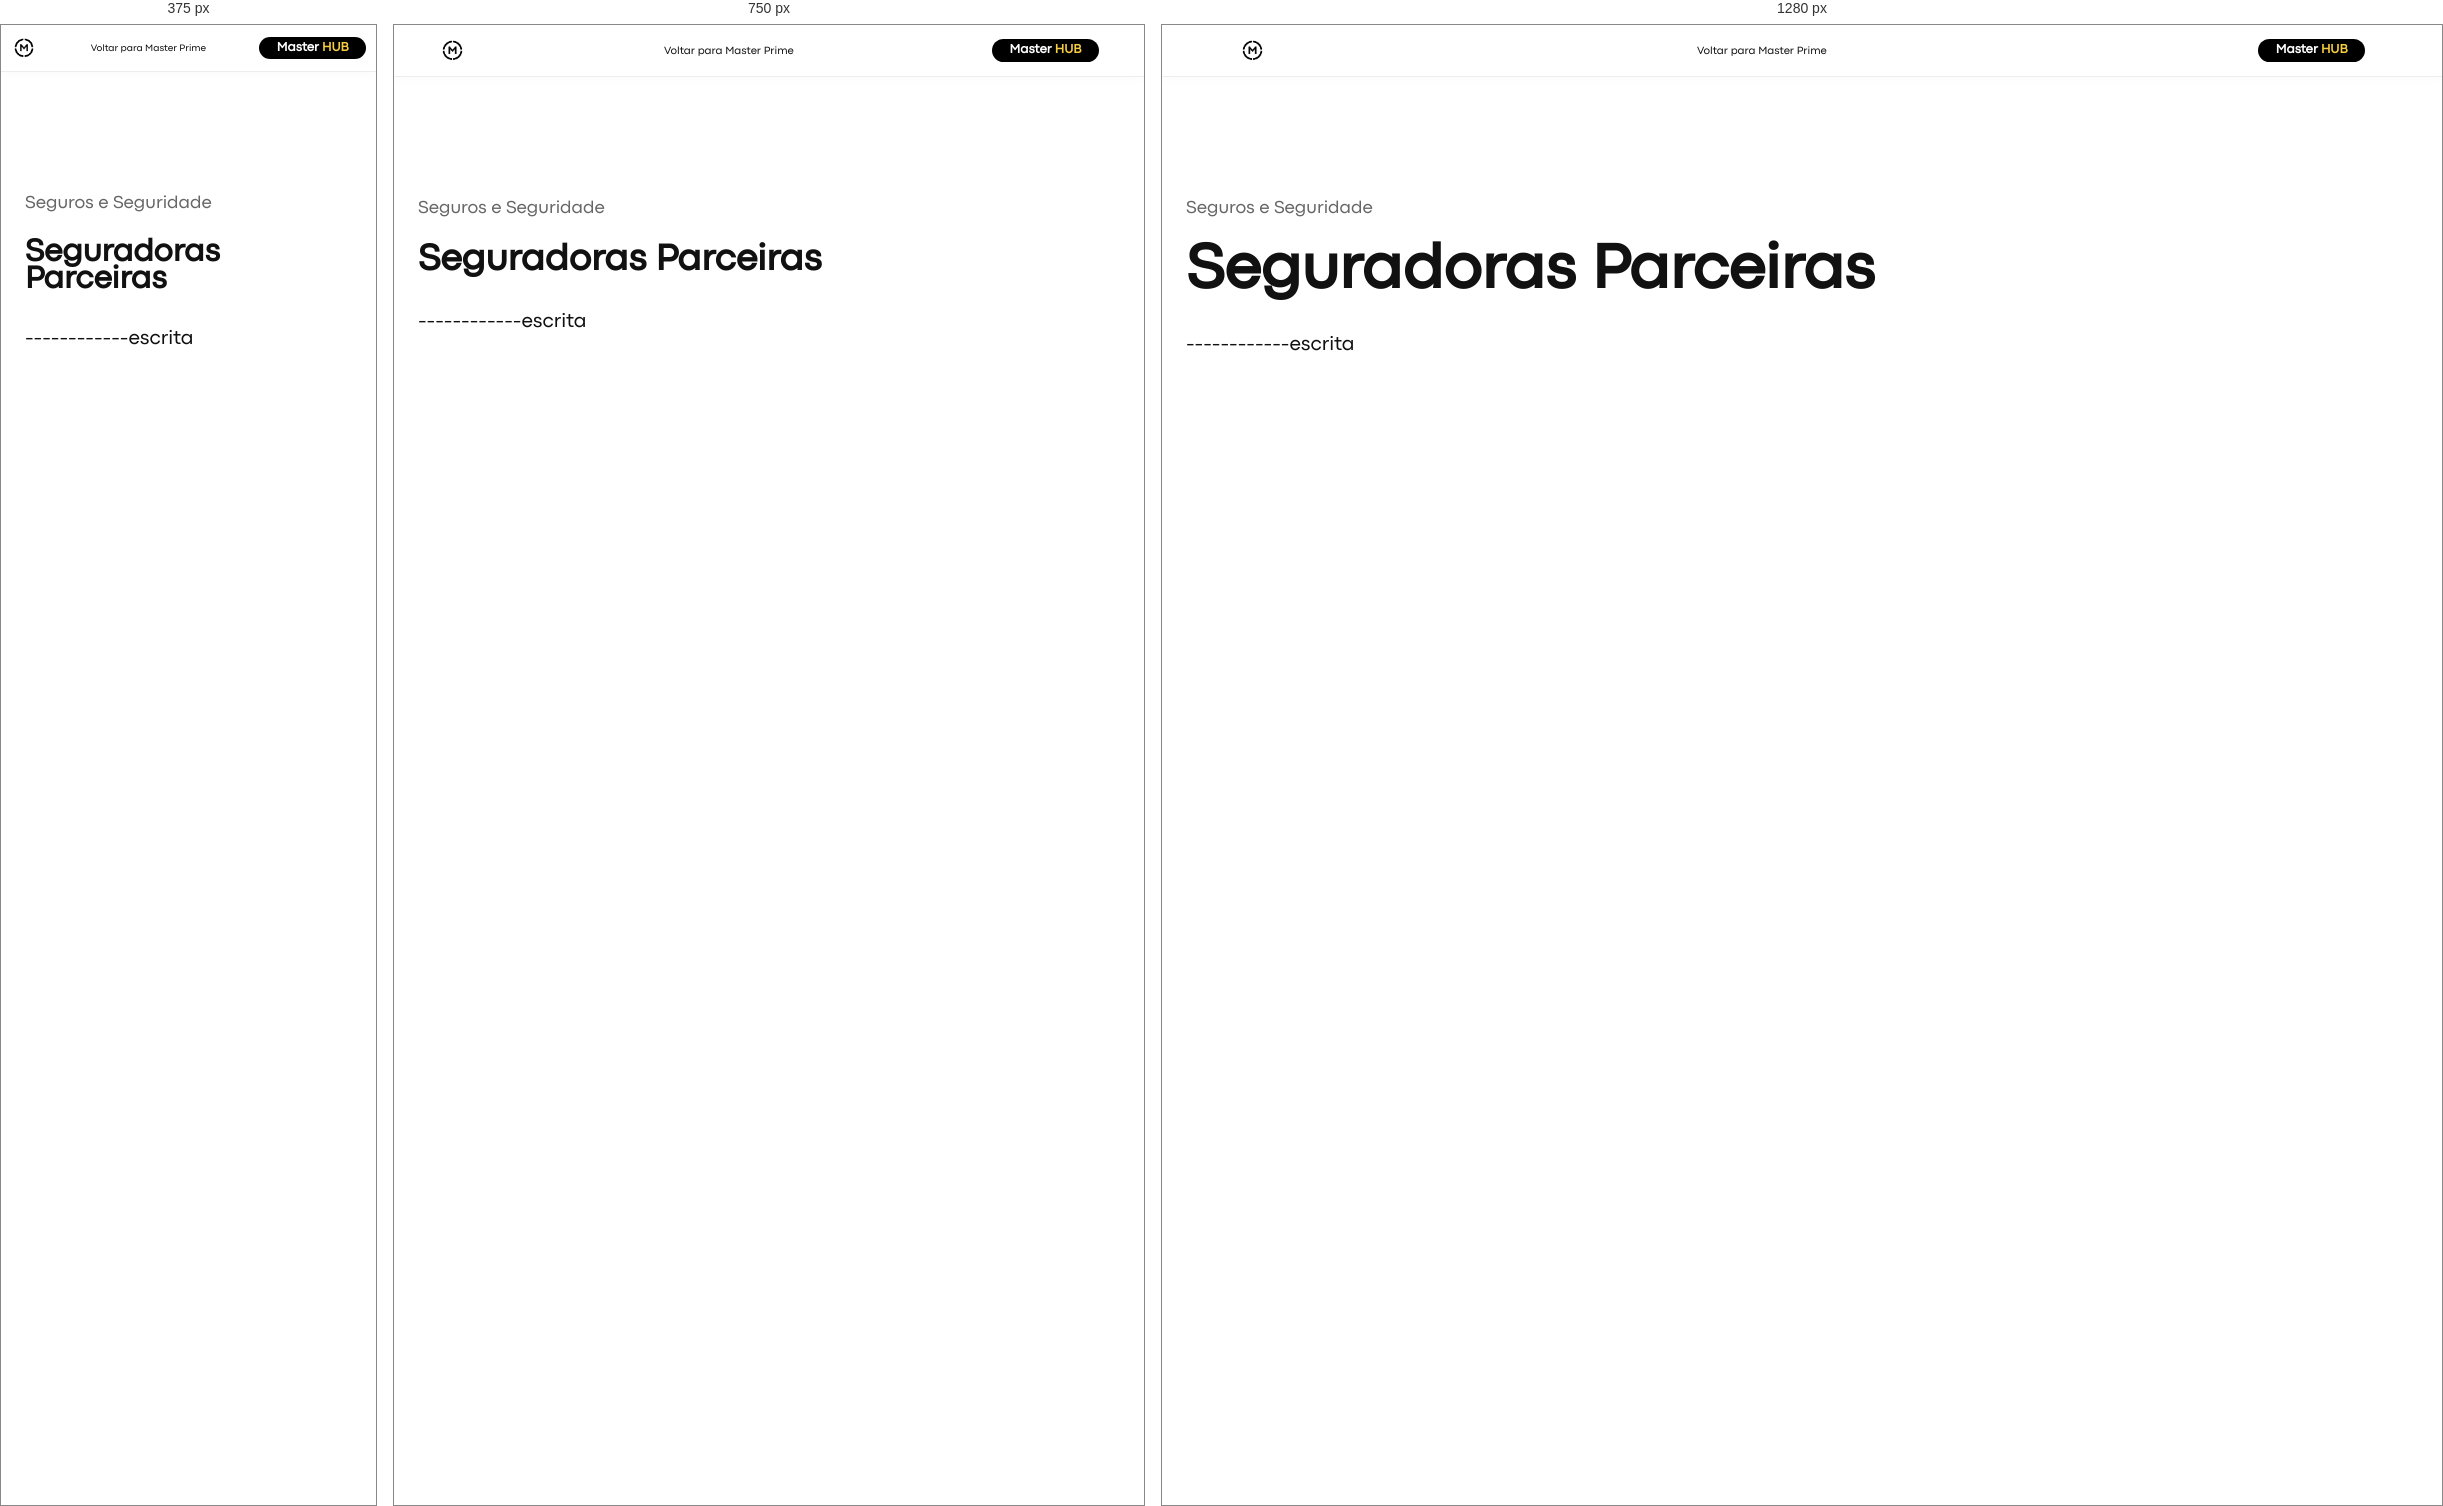
Rendered at 375 px, 750 px and 1280 px, left to right.

<!-- file: seguros-seguradoras-parceiras.html -->
<!DOCTYPE html>
<html lang="pt-br">
<head>
  <meta charset="UTF-8">
  <meta name="viewport" content="width=device-width, initial-scale=1.0">
  <title>Seguradoras Parceiras | Master Prime</title>
  <link rel="stylesheet" href="../assets/css/personalizar.css">
  <link rel="stylesheet" href="../assets/css/paginas.css">
</head>
<body>
  <header class="barra-pagina">
    <a href="../index.html" aria-label="Master Prime — início"><img src="../assets/imagens/logo-master-sem-fundo.png" alt=""></a>
    <a href="../index.html">Voltar para Master Prime</a>
    <a class="botao-pagina" href="../masterhub.html">Master <span>HUB</span></a>
  </header>
  <main class="conteudo-pagina">
    <p class="categoria-pagina">Seguros e Seguridade</p>
    <h1>Seguradoras Parceiras</h1>
    <!-- Só a base, depois eu escrevo o conteúdo com calma -->
    <p>------------escrita</p>
  </main>
</body>
</html>


/* @media block from personalizar.css */
@media (max-width: 900px) {
  :root {
    --altura-carrossel: 430px;
    --largura-foto: 330px;
    --altura-foto: 420px;
  }
}

/* @media block from personalizar.css */
@media (max-width: 600px) {
  :root {
    --fonte-menu: var(--fonte-menu-celular);
    --altura-carrossel: 380px;
    --largura-foto: 290px;
    --altura-foto: 370px;
    --deslocamento-foto-anterior: -75px;
    --tamanho-logo-fundo: 560px;
  }
}

/* @media block from paginas.css */
@media (max-width: 600px) {
  .barra-pagina { gap: 7.296px; padding: 9.728px; }
  .barra-pagina > a:nth-child(2) { max-width: 145px; font-size: var(--fonte-menu-interno-celular); }
}